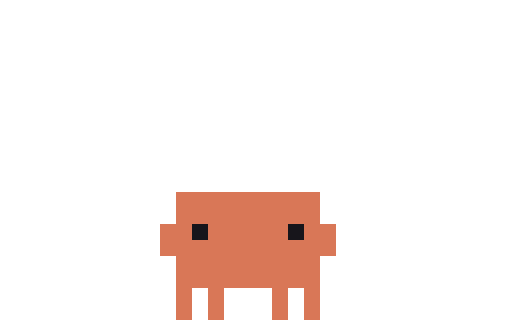
t = 0.00 s
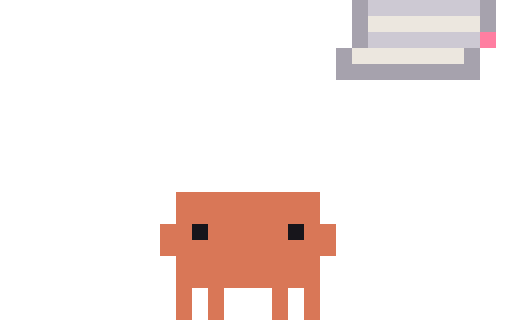
t = 0.14 s
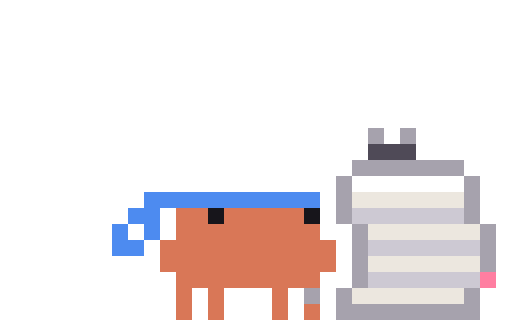
t = 0.28 s
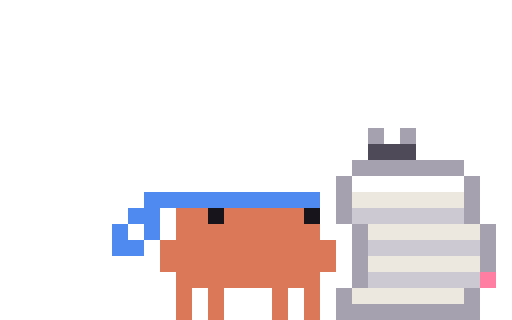
t = 0.40 s
t = 0.60 s: frame unchanged from t = 0.40 s, image omitted
t = 0.70 s: frame unchanged from t = 0.40 s, image omitted

The animated SVG that drew these frames (rendered in a browser with its animation timeline set to each time). Animation: 7 CSS @keyframes rules; one cycle of 0.70 s.

<svg xmlns="http://www.w3.org/2000/svg" width="96" height="60" viewBox="0 0 32 20" shape-rendering="crispEdges"><title>Clawd in-compacting</title><desc>Set-up for compacting: its scene arrives, ending on its first frame.</desc><style>@keyframes clawd-in-compacting-0-0{0%{opacity:1}7.143%{opacity:0}100%{opacity:0}}.clawd-in-compacting-0-0{opacity:1;animation:clawd-in-compacting-0-0 700ms step-end 1 forwards}@keyframes clawd-in-compacting-0-1{0%{opacity:0}7.143%{opacity:1}14.286%{opacity:0}100%{opacity:0}}.clawd-in-compacting-0-1{opacity:0;animation:clawd-in-compacting-0-1 700ms step-end 1 forwards}@keyframes clawd-in-compacting-0-2{0%{opacity:0}14.286%{opacity:1}21.429%{opacity:0}100%{opacity:0}}.clawd-in-compacting-0-2{opacity:0;animation:clawd-in-compacting-0-2 700ms step-end 1 forwards}@keyframes clawd-in-compacting-0-3{0%{opacity:0}21.429%{opacity:1}28.571%{opacity:0}100%{opacity:0}}.clawd-in-compacting-0-3{opacity:0;animation:clawd-in-compacting-0-3 700ms step-end 1 forwards}@keyframes clawd-in-compacting-0-4{0%{opacity:0}28.571%{opacity:1}35.714%{opacity:0}100%{opacity:0}}.clawd-in-compacting-0-4{opacity:0;animation:clawd-in-compacting-0-4 700ms step-end 1 forwards}@keyframes clawd-in-compacting-0-5{0%{opacity:0}35.714%{opacity:1}42.857%{opacity:0}100%{opacity:0}}.clawd-in-compacting-0-5{opacity:0;animation:clawd-in-compacting-0-5 700ms step-end 1 forwards}@keyframes clawd-in-compacting-0-6{0%{opacity:0}42.857%{opacity:1}100%{opacity:1}}.clawd-in-compacting-0-6{opacity:0;animation:clawd-in-compacting-0-6 700ms step-end 1 forwards}@media (prefers-reduced-motion:reduce){[class^="clawd-in-compacting-"]{animation:none!important}}</style><g class="clawd-in-compacting-0-0"><path fill="#D97757" d="M11 12h9v1h-9zM11 13h9v1h-9zM10 14h2v1h-2zM13 14h5v1h-5zM19 14h2v1h-2zM10 15h11v1h-11zM11 16h9v1h-9zM11 17h9v1h-9zM11 18h1v1h-1zM13 18h1v1h-1zM17 18h1v1h-1zM19 18h1v1h-1zM11 19h1v1h-1zM13 19h1v1h-1zM17 19h1v1h-1zM19 19h1v1h-1z"/><path fill="#17151B" d="M12 14h1v1h-1zM18 14h1v1h-1z"/></g><g class="clawd-in-compacting-0-1"><path fill="#A6A2AD" d="M21 0h9v1h-9z"/><path fill="#D97757" d="M11 12h9v1h-9zM11 13h9v1h-9zM10 14h2v1h-2zM13 14h5v1h-5zM19 14h2v1h-2zM10 15h11v1h-11zM11 16h9v1h-9zM11 17h9v1h-9zM11 18h1v1h-1zM13 18h1v1h-1zM17 18h1v1h-1zM19 18h1v1h-1zM11 19h1v1h-1zM13 19h1v1h-1zM17 19h1v1h-1zM19 19h1v1h-1z"/><path fill="#17151B" d="M12 14h1v1h-1zM18 14h1v1h-1z"/></g><g class="clawd-in-compacting-0-2"><path fill="#A6A2AD" d="M22 0h1v1h-1zM30 0h1v1h-1zM22 1h1v1h-1zM30 1h1v1h-1zM22 2h1v1h-1zM21 3h1v1h-1zM29 3h1v1h-1zM21 4h9v1h-9z"/><path fill="#CDC9D3" d="M23 0h7v1h-7zM23 2h7v1h-7z"/><path fill="#ECE7DF" d="M23 1h7v1h-7zM22 3h7v1h-7z"/><path fill="#FF7EA1" d="M30 2h1v1h-1z"/><path fill="#D97757" d="M11 12h9v1h-9zM11 13h9v1h-9zM10 14h2v1h-2zM13 14h5v1h-5zM19 14h2v1h-2zM10 15h11v1h-11zM11 16h9v1h-9zM11 17h9v1h-9zM11 18h1v1h-1zM13 18h1v1h-1zM17 18h1v1h-1zM19 18h1v1h-1zM11 19h1v1h-1zM13 19h1v1h-1zM17 19h1v1h-1zM19 19h1v1h-1z"/><path fill="#17151B" d="M12 14h1v1h-1zM18 14h1v1h-1z"/></g><g class="clawd-in-compacting-0-3"><path fill="#4F4A57" d="M23 0h3v1h-3z"/><path fill="#A6A2AD" d="M22 1h7v1h-7zM21 2h1v1h-1zM29 2h1v1h-1zM21 3h1v1h-1zM29 3h1v1h-1zM21 4h1v1h-1zM29 4h1v1h-1zM22 5h1v1h-1zM30 5h1v1h-1zM22 6h1v1h-1zM30 6h1v1h-1zM22 7h1v1h-1zM30 7h1v1h-1zM22 8h1v1h-1zM21 9h1v1h-1zM29 9h1v1h-1zM21 10h9v1h-9z"/><path fill="#FFFFFF" d="M22 2h7v1h-7z"/><path fill="#ECE7DF" d="M22 3h7v1h-7zM23 5h7v1h-7zM23 7h7v1h-7zM22 9h7v1h-7zM13 13h1v1h-1z"/><path fill="#CDC9D3" d="M22 4h7v1h-7zM23 6h7v1h-7zM23 8h7v1h-7z"/><path fill="#FF7EA1" d="M30 8h1v1h-1z"/><path fill="#D97757" d="M11 12h2v1h-2zM14 12h6v1h-6zM11 13h1v1h-1zM15 13h5v1h-5zM10 14h2v1h-2zM14 14h4v1h-4zM19 14h2v1h-2zM10 15h11v1h-11zM11 16h9v1h-9zM11 17h9v1h-9zM11 18h1v1h-1zM13 18h1v1h-1zM17 18h1v1h-1zM19 18h1v1h-1zM11 19h1v1h-1zM13 19h1v1h-1zM17 19h1v1h-1zM19 19h1v1h-1z"/><path fill="#FFCC47" d="M13 12h1v1h-1zM12 13h1v1h-1zM14 13h1v1h-1zM13 14h1v1h-1z"/><path fill="#17151B" d="M12 14h1v1h-1zM18 14h1v1h-1z"/></g><g class="clawd-in-compacting-0-4"><path fill="#A6A2AD" d="M23 8h1v1h-1zM25 8h1v1h-1zM22 10h7v1h-7zM21 11h1v1h-1zM29 11h1v1h-1zM21 12h1v1h-1zM29 12h1v1h-1zM21 13h1v1h-1zM29 13h1v1h-1zM22 14h1v1h-1zM30 14h1v1h-1zM22 15h1v1h-1zM30 15h1v1h-1zM22 16h1v1h-1zM30 16h1v1h-1zM22 17h1v1h-1zM21 18h1v1h-1zM29 18h1v1h-1zM20 19h10v1h-10zM31 19h1v1h-1z"/><path fill="#4F4A57" d="M23 9h3v1h-3z"/><path fill="#FFFFFF" d="M22 11h7v1h-7z"/><path fill="#4D8BF0" d="M10 12h1v1h-1zM12 12h1v1h-1zM14 12h1v1h-1zM16 12h1v1h-1zM18 12h1v1h-1zM9 13h1v1h-1zM7 15h1v1h-1z"/><path fill="#ECE7DF" d="M22 12h7v1h-7zM13 13h1v1h-1zM23 14h7v1h-7zM23 16h7v1h-7zM22 18h7v1h-7zM19 19h1v1h-1z"/><path fill="#D97757" d="M11 13h2v1h-2zM14 13h5v1h-5zM11 14h9v1h-9zM10 15h11v1h-11zM10 16h11v1h-11zM11 17h9v1h-9zM11 18h1v1h-1zM13 18h1v1h-1zM17 18h1v1h-1zM19 18h1v1h-1zM11 19h1v1h-1zM13 19h1v1h-1zM17 19h1v1h-1z"/><path fill="#17151B" d="M19 13h1v1h-1z"/><path fill="#CDC9D3" d="M22 13h7v1h-7zM23 15h7v1h-7zM23 17h7v1h-7z"/><path fill="#FF7EA1" d="M30 17h1v1h-1z"/></g><g class="clawd-in-compacting-0-5"><path fill="#A6A2AD" d="M23 8h1v1h-1zM25 8h1v1h-1zM22 10h7v1h-7zM21 11h1v1h-1zM29 11h1v1h-1zM21 12h1v1h-1zM29 12h1v1h-1zM21 13h1v1h-1zM29 13h1v1h-1zM22 14h1v1h-1zM30 14h1v1h-1zM22 15h1v1h-1zM30 15h1v1h-1zM22 16h1v1h-1zM30 16h1v1h-1zM22 17h1v1h-1zM19 18h1v1h-1zM21 18h1v1h-1zM29 18h1v1h-1zM21 19h9v1h-9z"/><path fill="#4F4A57" d="M23 9h3v1h-3z"/><path fill="#FFFFFF" d="M22 11h7v1h-7z"/><path fill="#4D8BF0" d="M9 12h11v1h-11zM8 13h2v1h-2zM7 14h1v1h-1zM9 14h1v1h-1zM7 15h2v1h-2z"/><path fill="#ECE7DF" d="M22 12h7v1h-7zM23 14h7v1h-7zM23 16h7v1h-7zM22 18h7v1h-7z"/><path fill="#D97757" d="M11 13h2v1h-2zM14 13h5v1h-5zM11 14h9v1h-9zM10 15h11v1h-11zM10 16h11v1h-11zM11 17h9v1h-9zM11 18h1v1h-1zM13 18h1v1h-1zM17 18h1v1h-1zM11 19h1v1h-1zM13 19h1v1h-1zM17 19h1v1h-1zM19 19h1v1h-1z"/><path fill="#17151B" d="M13 13h1v1h-1zM19 13h1v1h-1z"/><path fill="#CDC9D3" d="M22 13h7v1h-7zM23 15h7v1h-7zM23 17h7v1h-7z"/><path fill="#FF7EA1" d="M30 17h1v1h-1z"/></g><g class="clawd-in-compacting-0-6"><path fill="#A6A2AD" d="M23 8h1v1h-1zM25 8h1v1h-1zM22 10h7v1h-7zM21 11h1v1h-1zM29 11h1v1h-1zM21 12h1v1h-1zM29 12h1v1h-1zM21 13h1v1h-1zM29 13h1v1h-1zM22 14h1v1h-1zM30 14h1v1h-1zM22 15h1v1h-1zM30 15h1v1h-1zM22 16h1v1h-1zM30 16h1v1h-1zM22 17h1v1h-1zM21 18h1v1h-1zM29 18h1v1h-1zM21 19h9v1h-9z"/><path fill="#4F4A57" d="M23 9h3v1h-3z"/><path fill="#FFFFFF" d="M22 11h7v1h-7z"/><path fill="#4D8BF0" d="M9 12h11v1h-11zM8 13h2v1h-2zM7 14h1v1h-1zM9 14h1v1h-1zM7 15h2v1h-2z"/><path fill="#ECE7DF" d="M22 12h7v1h-7zM23 14h7v1h-7zM23 16h7v1h-7zM22 18h7v1h-7z"/><path fill="#D97757" d="M11 13h2v1h-2zM14 13h5v1h-5zM11 14h9v1h-9zM10 15h11v1h-11zM10 16h11v1h-11zM11 17h9v1h-9zM11 18h1v1h-1zM13 18h1v1h-1zM17 18h1v1h-1zM19 18h1v1h-1zM11 19h1v1h-1zM13 19h1v1h-1zM17 19h1v1h-1zM19 19h1v1h-1z"/><path fill="#17151B" d="M13 13h1v1h-1zM19 13h1v1h-1z"/><path fill="#CDC9D3" d="M22 13h7v1h-7zM23 15h7v1h-7zM23 17h7v1h-7z"/><path fill="#FF7EA1" d="M30 17h1v1h-1z"/></g></svg>
